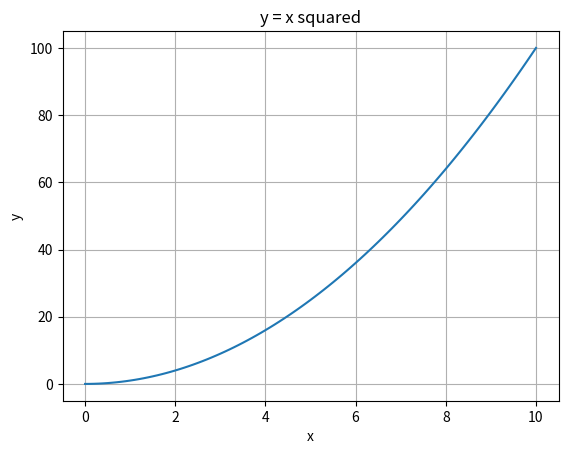

Python code for this plot:
#5. Matplotlib
#Numerical output is much easier to understand when we can plot it.
import numpy as np
import matplotlib.pyplot as plt
x = np.linspace(0, 10, 101)
y = x**2
plt.plot(x, y)
plt.xlabel("x")
plt.ylabel("y")
plt.title("y = x squared")
plt.grid()
plt.show()
#plt.plot(x, y) — plots the data.
#plt.xlabel(...) and plt.ylabel(...) — label the axes.
#plt.grid() — displays a grid.
#plt.show() — displays the figure.
